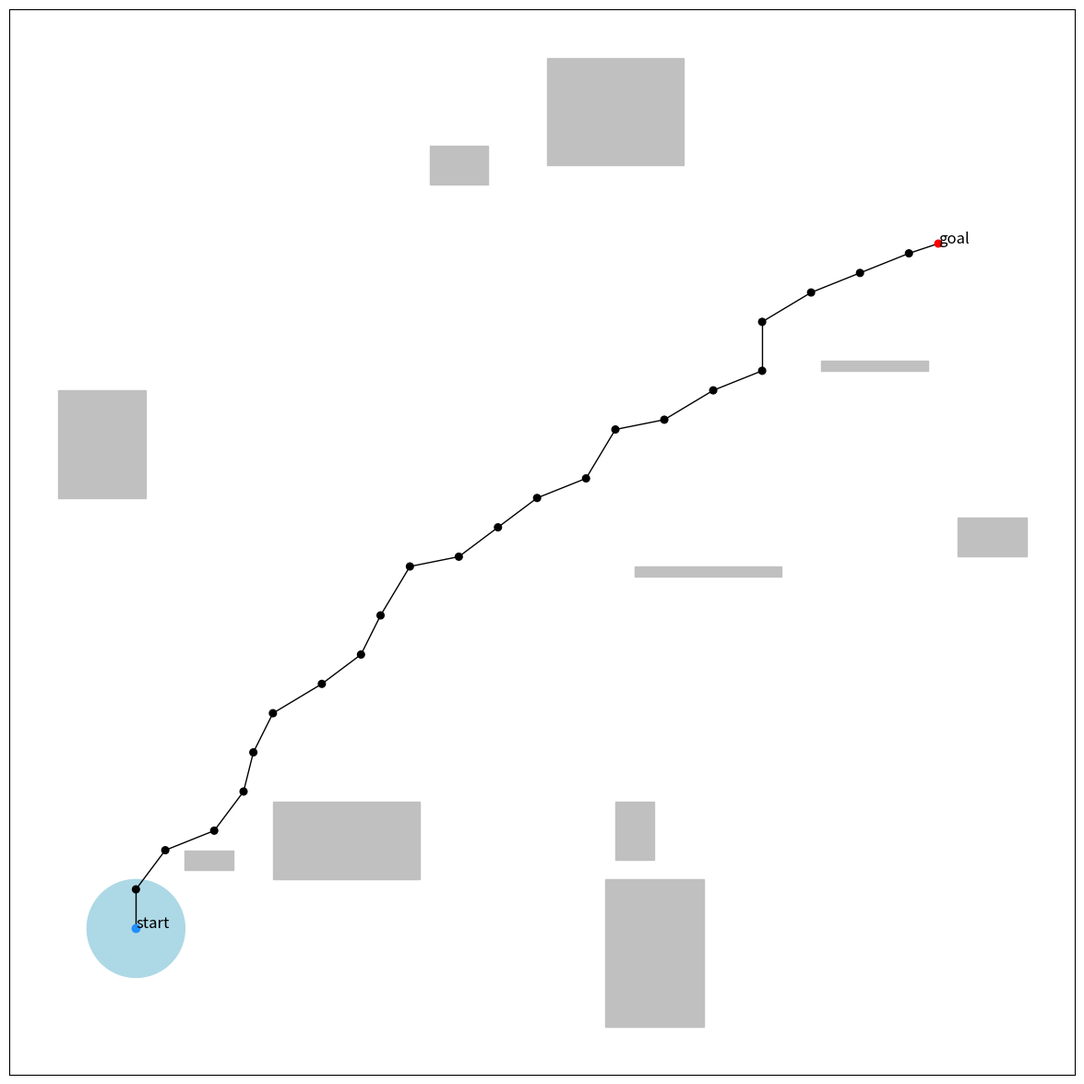

Python code for this plot:
import matplotlib.pyplot as plt
import matplotlib.patches as patches
from matplotlib.transforms import Bbox
from matplotlib.path import Path
from matplotlib.animation import FuncAnimation
import networkx as nx
import random
import math
import numpy as np
import sympy as sp
from matplotlib.patches import PathPatch


def random_point(r1, r2, obs, name):
    x = random.randrange(r1, r2)
    y = random.randrange(r1, r2)
    for box in get_boxes(obs):
        if collisions(box, x, y):
            x, y = random_point(r1, r2, obs, name)
    if name == 'start' or name == 'goal':
        plt.text(x, y, name, fontsize=12)
    return x, y


def collisions(box, x, y):
    collision = box.contains(x, y)
    return collision


def get_boxes(obs):
    boxes = []
    for ob in obs:
        boxes.append(ob.get_bbox())
    return boxes


def obs_collision(obs, ob):
    for b in get_boxes(obs):
        if (Bbox.intersection(b, ob.get_bbox())) is not None:
            return True
    return False


def free_path(q_rand, q, obs):
    path = Path([q_rand, q])
    for b in get_boxes(obs):
        if path.intersects_bbox(b):
            return False
    return True


def node_color(g_nodes, path):
    c = []
    for node in g_nodes:
        if node in path:
            if node == 'start' or node == 'goal':
                c.append('red')
            else:
                c.append('blue')
        else:
            c.append('lightblue')
    return c


def generate_obstacles(obs_number, obs, box_range, color):#TODO: modifica la funzione in modo che eviti di generare ostacoli sul robot(utilizza la security distance)
    while len(obs) < obs_number:
        a = random.randrange(0, box_range)
        b = random.randrange(0, box_range)
        ob = patches.Rectangle((a, b), random.randint(1, 15), random.randint(1, 15), color=color)
        if len(obs) == 0:
            obs.append(ob)
        elif len(obs) > 0 and not obs_collision(obs, ob):
            obs.append(ob)
        else:
            pass
    return obs


def plot_obs(ax, obs):
    for ob in obs:
        ax.add_patch(ob)


def create_graph(graph, s, e):
    n = {'start': s, 'goal': e}
    graph.add_node('start', text='start')
    graph.add_node('goal', text='goal')
    return graph, n


def get_eps_neighbors(graph_nodes, q_rand, eps):
    neighbors = {}
    for name, q in graph_nodes.items():
        if q != q_rand:
            dist = math.dist(q_rand, q)
            if dist < eps:
                neighbors[name] = q
    return neighbors


def prm(graph, graph_nodes, r1, r2, obs, parameter, num_iter):
    node_number = 0
    x = 1
    while len(graph.nodes) < num_iter:
        new_node_and_edges(obs, graph, graph_nodes, node_number, parameter, r1, r2)
        node_number += 1

    if not nx.has_path(graph, 'start', 'goal'):
        while not nx.has_path(graph, 'start', 'goal'):
            new_node_and_edges(obs, graph, graph_nodes, node_number, parameter, r1, r2)
            node_number += 1
    shortest_path = nx.shortest_path(graph, 'start', 'goal')
    color_map = node_color(graph_nodes.keys(), shortest_path)
    nx.draw_networkx_nodes(graph, pos=graph_nodes, node_color=color_map, node_size=30)
    color = ['red' if i in shortest_path and j in shortest_path else 'black' for (i, j) in graph.edges()]
    nx.draw_networkx_edges(graph, pos=graph_nodes, edge_color=color)


def new_node_and_edges(obs, graph, graph_nodes, node_number, parameter, r1, r2):
    q_rand = random_point(r1, r2, obs, str(node_number))
    graph_nodes[str(node_number)] = q_rand
    graph.add_node(str(node_number), text=str(node_number))
    neighbours = get_eps_neighbors(graph_nodes, q_rand, parameter)
    for name, q in neighbours.items():
        if free_path(q_rand, q, obs):
            graph.add_edge(str(node_number), name)


def get_robot_obstacles(robot_pos, obstacles, sensor_range):
    near_obs = []
    for ob in obstacles:
        bbox = ob.get_bbox()
        distance_x = max(bbox.x0 - robot_pos[0], 0, robot_pos[0] - bbox.x1)
        distance_y = max(bbox.y0 - robot_pos[1], 0, robot_pos[1] - bbox.y1)
        if np.sqrt(distance_x ** 2 + distance_y ** 2) <= sensor_range:
            x_diff = 0
            y_diff = 0
            if distance_x == 0:
                x_diff = 0
            elif bbox.x0 - robot_pos[0]:
                x_diff = robot_pos[0] - bbox.x0
            else:
                x_diff = robot_pos[0] - bbox.x1
            if distance_y == 0:
                y_diff = 0
            elif bbox.y0 - robot_pos[1]:
                y_diff = robot_pos[1] - bbox.y0
            else:
                y_diff = robot_pos[1] - bbox.y1
            near_obs.append((x_diff, y_diff))
    return near_obs


def apf(ax, nodes, path, margin, step_size, fig, attractive_delta, sensor_range, attr_k, rep_k, sec_dist, obstacles, repulsive_potential_beta):
    point, = ax.plot(nodes["start"][0], nodes["start"][1], 'o', color='dodgerblue')
    circle = plt.Circle(nodes["start"], sensor_range, color='lightblue', fill=True, zorder=0)
    ax.add_artist(circle)
    ax.set_aspect('equal', adjustable='box')
    point_pos = get_point_coordinates(point)
    positions = [point_pos]
    x, y = sp.symbols('x y')
    rep_coordinates = (x, y)
    rep_gradient_func = [sp.diff(repulsive_potential(rep_coordinates, sensor_range, sec_dist, repulsive_potential_beta), coord) for coord in rep_coordinates]
    #print(path)
    for i in range(1, len(path)):
        sub_goal = nodes[path[i]]
        #print(path[i])
        #print(sub_goal)
        #print(point_pos)
        #while not loop_condition(sub_goal, point_pos, margin, attractive_delta):
        while not loop_condition(sub_goal, point_pos, margin):
            near_obs = get_robot_obstacles(point_pos, obstacles, sensor_range)
            point_pos = move_to_goal(sub_goal, point_pos, step_size, attractive_delta, attr_k, rep_k, near_obs, rep_gradient_func, rep_coordinates)
            positions.append(point_pos)
    ani = FuncAnimation(fig, update, frames=len(positions), fargs=(point, circle, positions), interval=1, repeat=False)
    return ani


def update(frame, point, circle, positions):
    x = positions[frame][0]
    y = positions[frame][1]
    point.set_data([x], [y])
    circle.center = (x, y)
    return point, circle


def move_to_goal(goal, point_pos, step_size, attractive_delta, attr_k, rep_k, near_obs, repulsive_gradient_func, repulsive_coordinates):
    attr_anti_grad = attractive_anti_gradient(goal, point_pos, attractive_delta)
    rep_anti_grad = repulsive_anti_gradient(repulsive_gradient_func, repulsive_coordinates, near_obs)
    anti_grad = attr_k*attr_anti_grad + rep_k*rep_anti_grad
    '''if not np.all(rep_anti_grad == 0):
        print("")
        print(attr_anti_grad)
        print(rep_anti_grad)
        print(anti_grad)'''
    point_pos = point_pos + step_size * anti_grad
    return point_pos[0], point_pos[1]


def attractive_anti_gradient(goal, point_pos, attractive_delta):
    difference = np.array(goal, dtype=np.float32) - np.array(point_pos, dtype=np.float32)
    if np.linalg.norm(difference) > attractive_delta:
        return difference/np.linalg.norm(difference)
    else:
        return difference


def repulsive_anti_gradient(gradient_func, coordinates, near_obs):
    gradient = [0, 0]
    for ob_pos in near_obs:
        point = {coordinates[0]: ob_pos[0], coordinates[1]: ob_pos[1]}
        for i in range(len(gradient_func)):
            gradient[i] += gradient_func[i].subs(point)
    anti_gradient = np.array([-1 * el for el in gradient], dtype=np.float32)
    #print(anti_gradient)
    return anti_gradient


def repulsive_potential(coordinates, sensor_range, sec_dist, repulsive_potential_beta):
    first_operand = 1/(sp.sqrt(coordinates[0]**2+coordinates[1]**2)-sec_dist)
    second_operand = 1/(sensor_range-sec_dist)
    return (1/repulsive_potential_beta)*((first_operand-second_operand) ** repulsive_potential_beta)


def loop_condition(goal, point_pos, margin):
    distance = np.array(goal) - np.array(point_pos)
    #print(distance)
    return np.linalg.norm(distance) <= margin


def get_point_coordinates(point):
    coordinates = (point.get_xdata()[0], point.get_ydata()[0])
    return coordinates


def main():
    known_obs_number = 10
    unknown_obs_number = 5
    eps = 6
    num_iter = 1000
    margin = 0.75
    step_size = 0.1
    attractive_delta = 0.3
    sensor_range = 5
    attractive_constant = 1
    repulsive_constant = 1
    security_distance = 0.3
    repulsive_potential_beta = 2

    fig, ax = plt.subplots(figsize=(15, 15))
    obs = []
    obs = generate_obstacles(known_obs_number, obs, 100, 'silver')
    #print(obs)
    plot_obs(ax, obs)

    start = random_point(2, 20, obs, 'start')
    goal = random_point(80, 98, obs, 'goal')

    graph = nx.Graph()
    graph, nodes_g = create_graph(graph, start, goal)
    prm(graph, nodes_g, 2, 98, obs, eps, num_iter)

    plt.show(block=False)

    plt.pause(0.5)
    ax.cla()
    #obs += generate_obstacles(known_obs_number+unknown_obs_number, obs, 100, 'red')
    plot_obs(ax, obs)#TODO: fai apparire i nuovi ostacoli prima di far partire l'animazione
    shortest_path = nx.shortest_path(graph, 'start', 'goal')
    path_colors = []
    for node in shortest_path:
        if node == 'start' or node == 'goal':
            path_colors.append('red')
        else:
            path_colors.append('black')
    plt.text(start[0], start[1], 'start', fontsize=12)
    plt.text(goal[0], goal[1], 'goal', fontsize=12)
    nx.draw_networkx_nodes(graph, pos=nodes_g, node_color=path_colors, nodelist=shortest_path, node_size=30)
    nx.draw_networkx_edges(graph, pos=nodes_g, edgelist=list(nx.utils.pairwise(shortest_path)))
    ani = apf(ax, nodes_g, shortest_path, margin, step_size, fig, attractive_delta, sensor_range, attractive_constant, repulsive_constant, security_distance, obs, repulsive_potential_beta)
    plt.draw()
    plt.show()#TODO: risolvi i possibili minimi locali


if __name__ == '__main__':
    main()
